4-way image classification set "processed_dataset" from GitHub (diogoazevedo04/ERCP_Image_Classifier); label vocabulary: biliary leaks, lithiasis, normal, stricture.

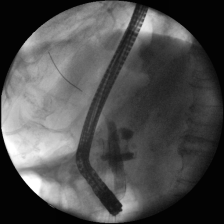
Label: biliary leaks

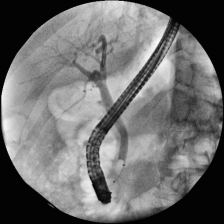
Label: normal

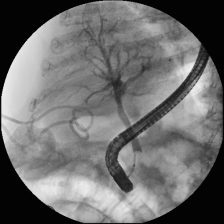
Label: normal

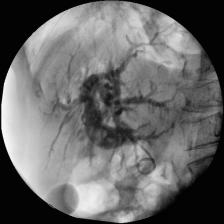
Label: lithiasis

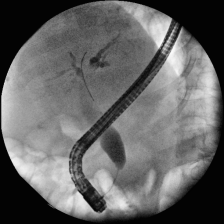
Label: stricture

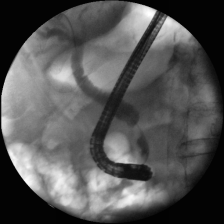
Label: stricture
